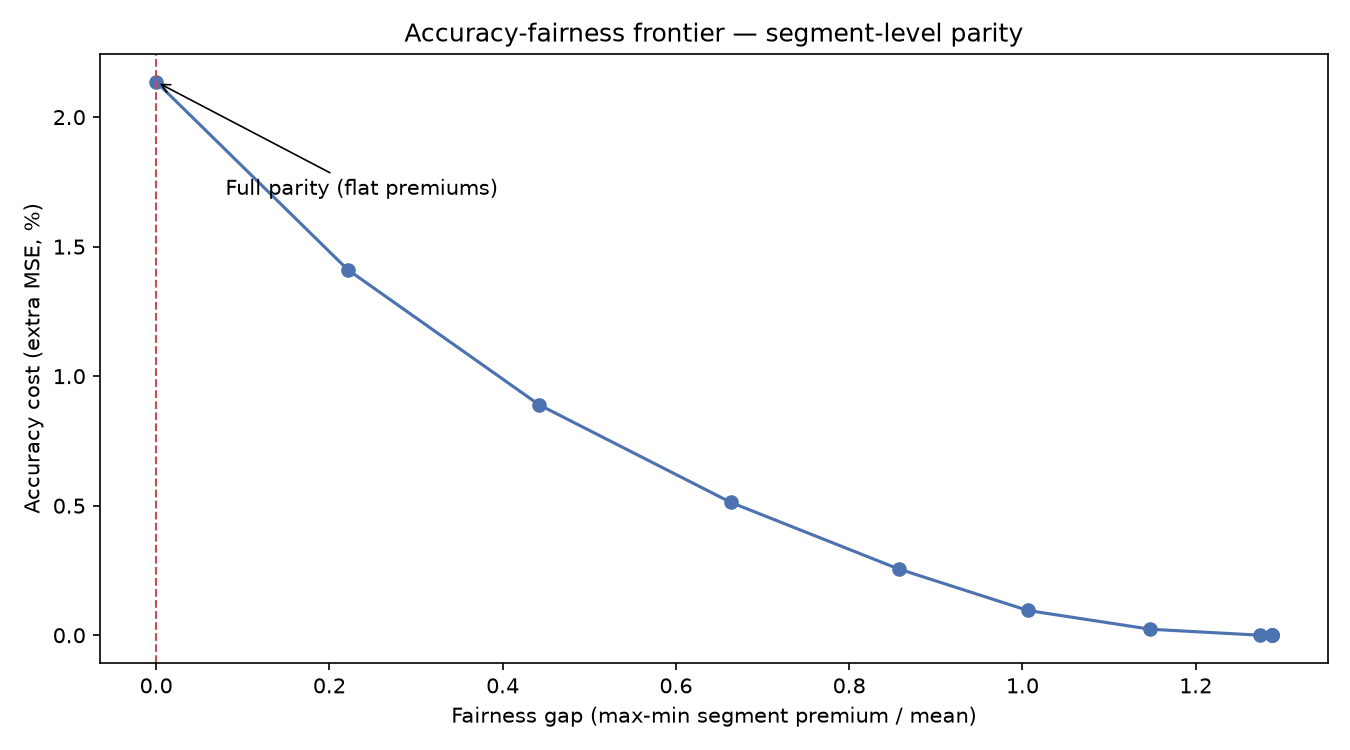

Values plotted in this chart, from the file beside it:
eps, cost_mse, fairness_gap, redistribution, multiplier_0, multiplier_1, multiplier_2, multiplier_3, multiplier_4, multiplier_5, group_mean_0, group_mean_1, group_mean_2, group_mean_3, group_mean_4, group_mean_5
1.327, 0.0, 1.288, 0.05421, 0.8868, 0.9984, 1.081, 0.9914, 1.066, 0.9457, 242.4, 391.9, 780.1, 351.1, 523.7, 868.8
1.216, 0.0, 1.288, 0.05421, 0.8868, 0.9984, 1.081, 0.9914, 1.066, 0.9457, 242.4, 391.9, 780.1, 351.1, 523.7, 868.8
1.106, 0.0, 1.288, 0.05421, 0.8868, 0.9984, 1.081, 0.9914, 1.066, 0.9457, 242.4, 391.9, 780.1, 351.1, 523.7, 868.8
0.995, 0.0, 1.288, 0.05421, 0.8868, 0.9984, 1.081, 0.9914, 1.066, 0.9457, 242.4, 391.9, 780.1, 351.1, 523.7, 868.8
0.8844, 0.0, 1.288, 0.05421, 0.8868, 0.9984, 1.081, 0.9914, 1.066, 0.9457, 242.4, 391.9, 780.1, 351.1, 523.7, 868.8
0.7739, 2.2297609478805214e-06, 1.274, 0.05539, 0.8898, 1.001, 1.082, 0.9937, 1.068, 0.9394, 243.2, 392.7, 780.9, 351.9, 524.6, 863
0.6633, 0.0002319, 1.148, 0.07462, 0.9179, 1.02, 1.093, 1.015, 1.083, 0.8808, 250.9, 400.3, 788.5, 359.5, 532.2, 809.2
0.5528, 0.0009557, 1.006, 0.08943, 0.9729, 1.057, 1.047, 1.057, 1.114, 0.8223, 265.9, 415, 755.4, 374.3, 547.3, 755.4
0.4422, 0.002558, 0.8571, 0.1217, 1.042, 1.104, 0.9721, 1.109, 1.152, 0.7637, 284.7, 433.5, 701.6, 392.9, 566, 701.6
0.3317, 0.005128, 0.6633, 0.1785, 1.19, 1.131, 0.8976, 1.138, 1.173, 0.7052, 325.1, 443.8, 647.8, 403.2, 576.5, 647.8
0.2211, 0.008893, 0.4422, 0.2354, 1.387, 1.144, 0.8231, 1.153, 1.184, 0.6466, 378.9, 449.1, 594.1, 408.5, 581.8, 594.1
0.1106, 0.01411, 0.2211, 0.2923, 1.583, 1.211, 0.7486, 1.228, 1.099, 0.5881, 432.7, 475.4, 540.3, 435, 540.3, 540.3
0.0, 0.02136, 1.7175797148963156e-14, 0.3525, 1.78, 1.239, 0.6741, 1.374, 0.99, 0.5296, 486.5, 486.5, 486.5, 486.5, 486.5, 486.5
